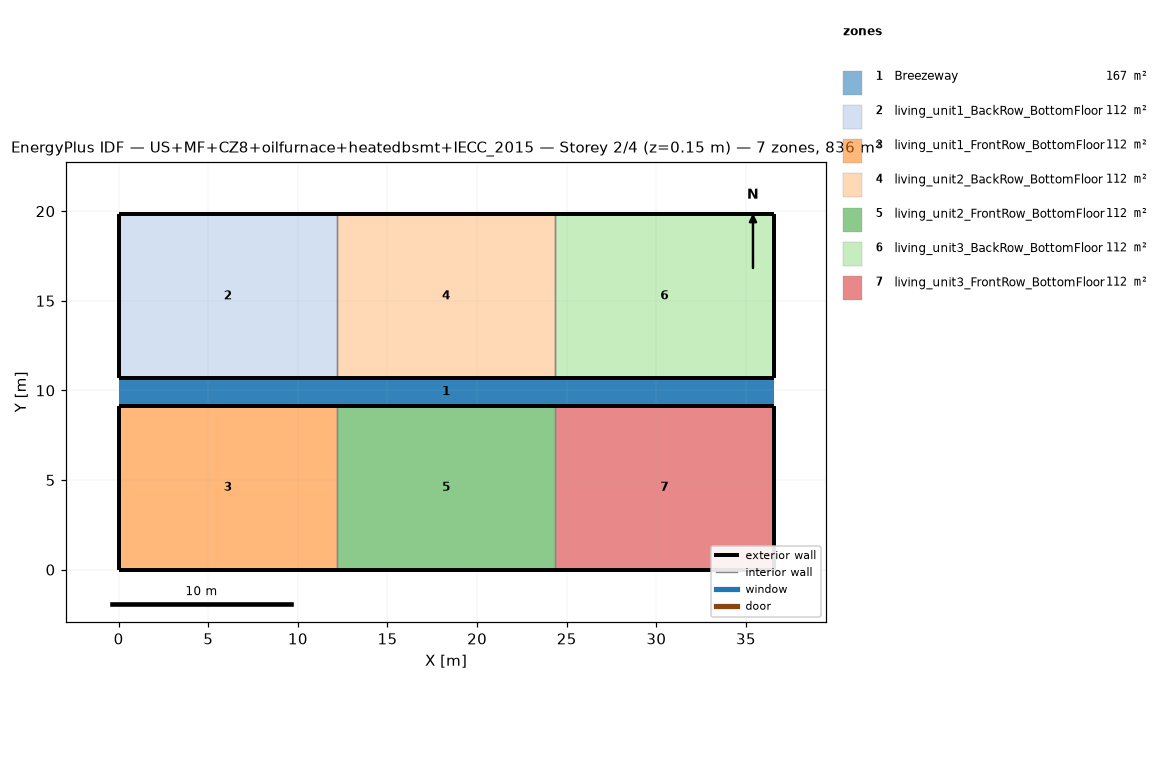
=== STOREY PLAN SPEC (per zone: floor XY polygon, exterior-wall plan segments, windows/doors) ===
zone 1: Breezeway  (167.0 m²)
  floor: (36.54, 9.16) (0.00, 9.16) (0.00, 10.68) (36.54, 10.68)
  floor: (36.54, 9.16) (0.00, 9.16) (0.00, 10.68) (36.54, 10.68)
  floor: (36.54, 9.16) (0.00, 9.16) (0.00, 10.68) (36.54, 10.68)
zone 2: living_unit1_BackRow_BottomFloor  (111.5 m²)
  floor: (12.18, 10.68) (0.00, 10.68) (0.00, 19.84) (12.18, 19.84)
  exterior wall: (0.00, 10.68) – (12.18, 10.68)  [12.2 m]
  exterior wall: (12.18, 19.84) – (0.00, 19.84)  [12.2 m]
  exterior wall: (0.00, 19.84) – (0.00, 10.68)  [9.2 m]
  interior walls: 1
zone 3: living_unit1_FrontRow_BottomFloor  (111.5 m²)
  floor: (12.18, 0.00) (0.00, 0.00) (0.00, 9.16) (12.18, 9.16)
  exterior wall: (0.00, 0.00) – (12.18, 0.00)  [12.2 m]
  exterior wall: (12.18, 9.16) – (0.00, 9.16)  [12.2 m]
  exterior wall: (0.00, 9.16) – (0.00, 0.00)  [9.2 m]
  interior walls: 1
zone 4: living_unit2_BackRow_BottomFloor  (111.5 m²)
  floor: (24.36, 10.68) (12.18, 10.68) (12.18, 19.84) (24.36, 19.84)
  exterior wall: (12.18, 10.68) – (24.36, 10.68)  [12.2 m]
  exterior wall: (24.36, 19.84) – (12.18, 19.84)  [12.2 m]
  interior walls: 2
zone 5: living_unit2_FrontRow_BottomFloor  (111.5 m²)
  floor: (24.36, 0.00) (12.18, 0.00) (12.18, 9.16) (24.36, 9.16)
  exterior wall: (12.18, 0.00) – (24.36, 0.00)  [12.2 m]
  exterior wall: (24.36, 9.16) – (12.18, 9.16)  [12.2 m]
  interior walls: 2
zone 6: living_unit3_BackRow_BottomFloor  (111.5 m²)
  floor: (36.54, 10.68) (24.36, 10.68) (24.36, 19.84) (36.54, 19.84)
  exterior wall: (24.36, 10.68) – (36.54, 10.68)  [12.2 m]
  exterior wall: (36.54, 10.68) – (36.54, 19.84)  [9.2 m]
  exterior wall: (36.54, 19.84) – (24.36, 19.84)  [12.2 m]
  interior walls: 1
zone 7: living_unit3_FrontRow_BottomFloor  (111.5 m²)
  floor: (36.54, 0.00) (24.36, 0.00) (24.36, 9.16) (36.54, 9.16)
  exterior wall: (24.36, 0.00) – (36.54, 0.00)  [12.2 m]
  exterior wall: (36.54, 0.00) – (36.54, 9.16)  [9.2 m]
  exterior wall: (36.54, 9.16) – (24.36, 9.16)  [12.2 m]
  interior walls: 1

=== DERIVED (storey summary) ===
Building: US+MF+CZ8+oilfurnace+heatedbsmt+IECC_2015
Storey: 2 of 4  (floor level z = 0.15 m)
Storey gross floor area: 836.2 m²
Zones on this storey: 7
  - Breezeway: floor 167.0 m²
  - living_unit1_BackRow_BottomFloor: floor 111.5 m²; exterior wall 33.5 m (86.9 m²); WWR 0.0%
  - living_unit1_FrontRow_BottomFloor: floor 111.5 m²; exterior wall 33.5 m (86.9 m²); WWR 0.0%
  - living_unit2_BackRow_BottomFloor: floor 111.5 m²; exterior wall 24.4 m (63.1 m²); WWR 0.0%
  - living_unit2_FrontRow_BottomFloor: floor 111.5 m²; exterior wall 24.4 m (63.1 m²); WWR 0.0%
  - living_unit3_BackRow_BottomFloor: floor 111.5 m²; exterior wall 33.5 m (86.9 m²); WWR 0.0%
  - living_unit3_FrontRow_BottomFloor: floor 111.5 m²; exterior wall 33.5 m (86.9 m²); WWR 0.0%
Zone adjacency (shared interzone walls):
  - living_unit1_BackRow_BottomFloor ↔ living_unit2_BackRow_BottomFloor
  - living_unit1_FrontRow_BottomFloor ↔ living_unit2_FrontRow_BottomFloor
  - living_unit2_BackRow_BottomFloor ↔ living_unit3_BackRow_BottomFloor
  - living_unit2_FrontRow_BottomFloor ↔ living_unit3_FrontRow_BottomFloor